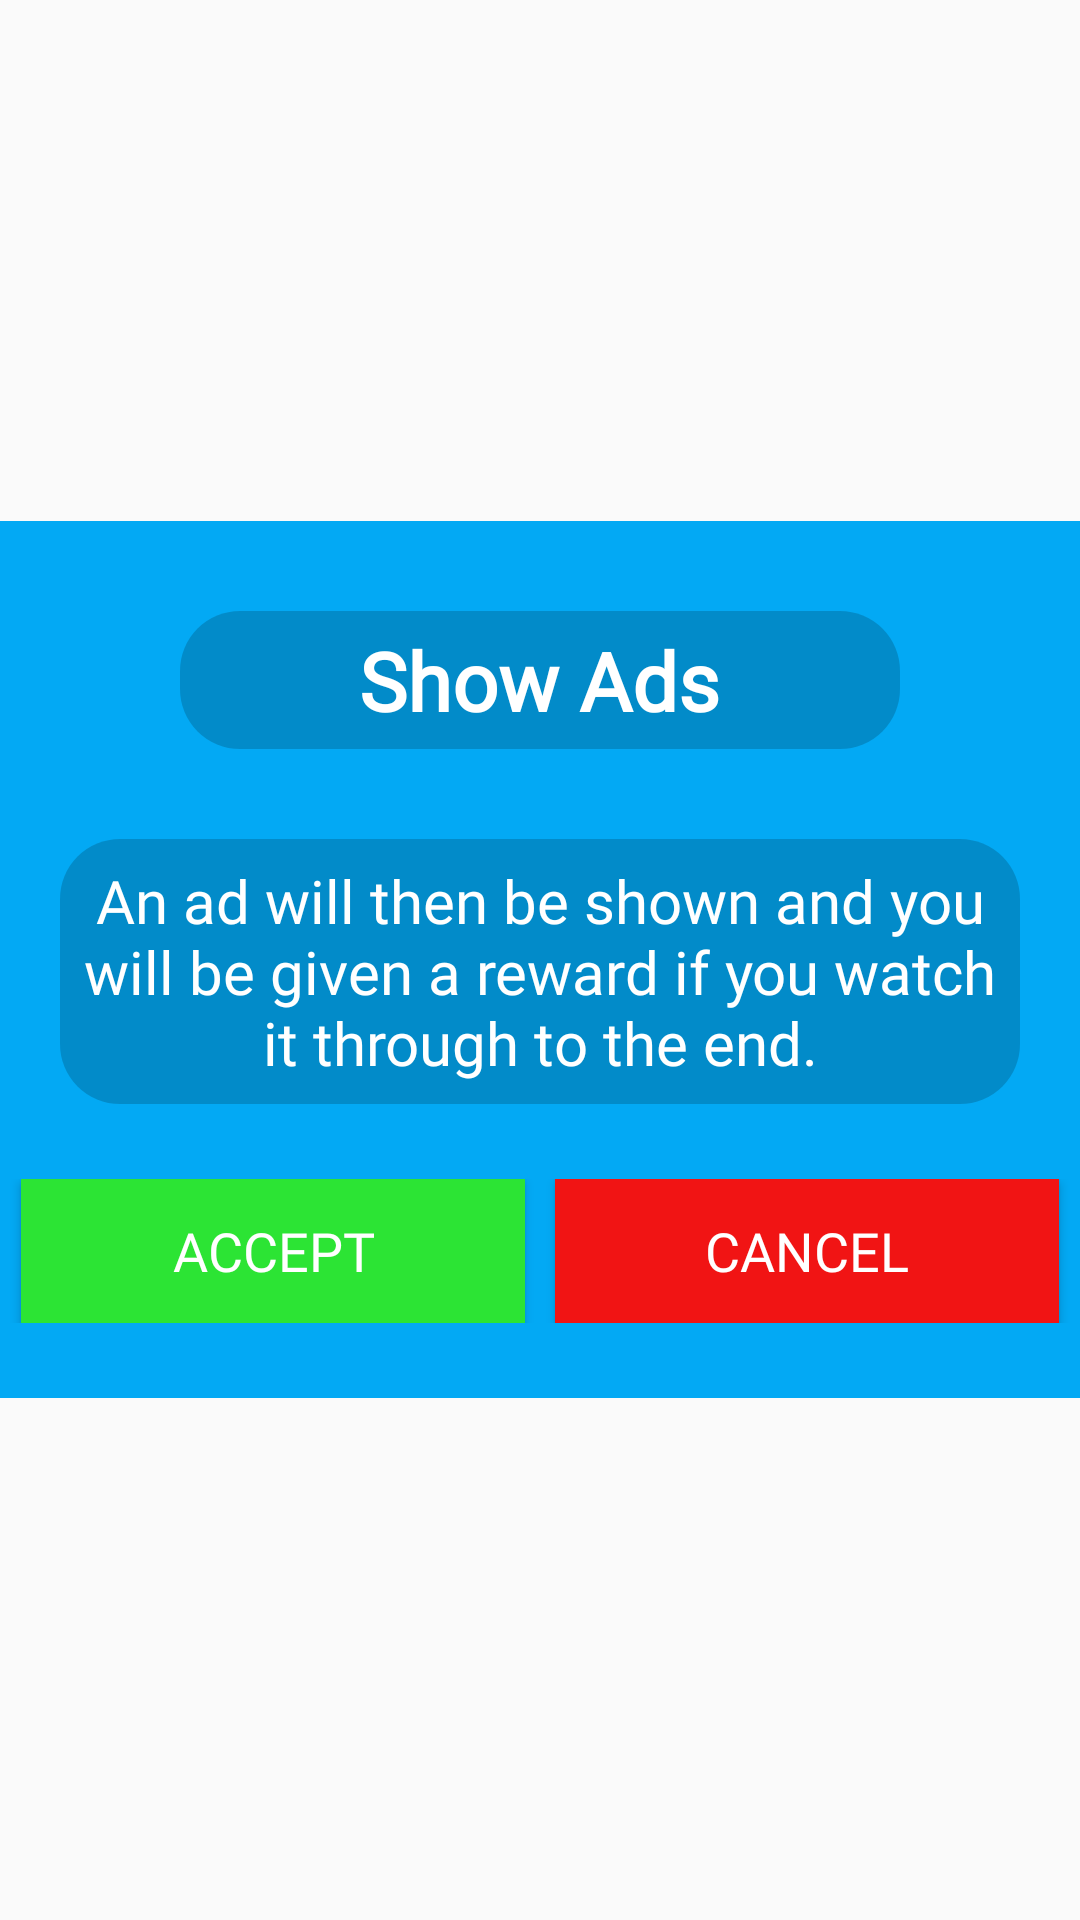

Android layout source for this screen:
<!-- AndroidManifest.xml: application theme AppTheme -->
<!-- res/layout/dialog_corazones.xml -->
<?xml version="1.0" encoding="utf-8"?>
<FrameLayout xmlns:android="http://schemas.android.com/apk/res/android"
    xmlns:app="http://schemas.android.com/apk/res-auto"
    xmlns:tools="http://schemas.android.com/tools"
    android:layout_width="match_parent"
    android:layout_height="match_parent"
    android:layout_gravity="center">

    <RelativeLayout
        android:layout_width="match_parent"
        android:layout_height="match_parent"
        android:background="@color/transparente"
        android:gravity="center"
        tools:ignore="UselessParent">


        <LinearLayout
            android:id="@+id/LinearL"
            android:layout_width="match_parent"
            android:layout_height="wrap_content"
            android:background="@color/colorPrimary"
            android:orientation="vertical">

            <LinearLayout
                android:layout_width="match_parent"
                android:layout_height="wrap_content"
                android:layout_marginBottom="25dp"
                android:gravity="center"
                android:orientation="vertical">

                <LinearLayout
                    android:layout_width="match_parent"
                    android:layout_height="match_parent"
                    android:layout_marginLeft="60dp"
                    android:layout_marginTop="30dp"
                    android:layout_marginRight="60dp"
                    android:background="@drawable/dialogo_config_minfondo"
                    android:gravity="center"
                    android:orientation="vertical">

                    <TextView
                        android:layout_width="wrap_content"
                        android:layout_margin="5dp"
                        android:layout_height="wrap_content"
                        android:layout_marginLeft="20dp"
                        android:layout_marginRight="20dp"
                        android:fontFamily="@font/fredoka_one"
                        android:gravity="center"
                        android:text="@string/tittle_ads"
                        android:textAlignment="center"
                        android:textColor="@color/white"
                        android:textSize="27sp"
                        android:textStyle="bold"
                        app:autoSizeTextType="uniform" />
                </LinearLayout>

                <LinearLayout
                    android:layout_width="match_parent"
                    android:layout_height="match_parent"
                    android:layout_marginLeft="20dp"
                    android:layout_marginTop="30dp"
                    android:layout_marginRight="20dp"
                    android:background="@drawable/dialogo_config_minfondo"
                    android:orientation="vertical">

                    <TextView
                        android:id="@+id/textView3"
                        android:layout_margin="7dp"
                        android:layout_width="match_parent"
                        android:layout_height="wrap_content"
                        android:text="@string/ads_description"
                        android:fontFamily="@font/fredoka_one"
                        android:gravity="center"
                        android:textColor="@color/white"
                        android:textSize="20sp"
                        android:autoSizeTextType="uniform"
                        android:textAlignment="center"
                        />
                </LinearLayout>


            </LinearLayout>

            <LinearLayout
                android:layout_width="match_parent"
                android:layout_height="wrap_content"
                android:gravity="center"
                android:orientation="horizontal"
                android:layout_marginBottom="25dp">

                <Button
                    android:id="@+id/btn_accept"
                    android:layout_width="wrap_content"
                    android:layout_height="wrap_content"
                    android:layout_weight="1"
                    android:layout_marginStart="7dp"
                    android:layout_marginEnd="5dp"
                    android:background="@color/green"
                    android:text="@string/vale"
                    android:textColor="@color/white"
                    android:fontFamily="@font/fredoka_one"
                    android:textSize="18sp"/>

                <Button
                    android:id="@+id/btn_cancel"
                    android:layout_width="wrap_content"
                    android:layout_height="wrap_content"
                    android:layout_weight="1"
                    android:layout_marginStart="5dp"
                    android:layout_marginEnd="7dp"
                    android:background="@color/red"
                    android:text="@string/cancel"
                    android:textColor="@color/white"
                    android:fontFamily="@font/fredoka_one"
                    android:textSize="18sp"/>

            </LinearLayout>

        </LinearLayout>

    </RelativeLayout>
</FrameLayout>
<!-- resources referenced by this layout -->
<resources>
  <color name="colorPrimary">#03A9F4</color>
  <color name="green">#2CE434</color>
  <color name="red">#F11414</color>
  <color name="transparente">#00FFFFFF</color>
  <color name="white">#FFFFFF</color>
  <!-- drawable dialogo_config_minfondo (drawable) -->
  <?xml version="1.0" encoding="utf-8"?>
  <shape xmlns:android="http://schemas.android.com/apk/res/android">
  
      <corners
          android:radius="20dp"/>
      <solid
          android:color="#2D000000">
  
      </solid>
  
  </shape>
  <string name="ads_description">An ad will then be shown and you will be given a reward if you watch it through to the end.</string>
  <string name="cancel">Cancel</string>
  <string name="tittle_ads">Show Ads</string>
  <string name="vale">Accept</string>
  <style name="AppTheme" parent="Theme.AppCompat.Light.NoActionBar">
          
          <item name="colorPrimary">@color/colorPrimary</item>
          <item name="colorPrimaryDark">@color/colorPrimaryDark</item>
          <item name="colorAccent">@color/colorAccent</item>
      </style>
  <color name="colorPrimaryDark">#0173A6</color>
  <color name="colorAccent">#03DAC5</color>
</resources>
